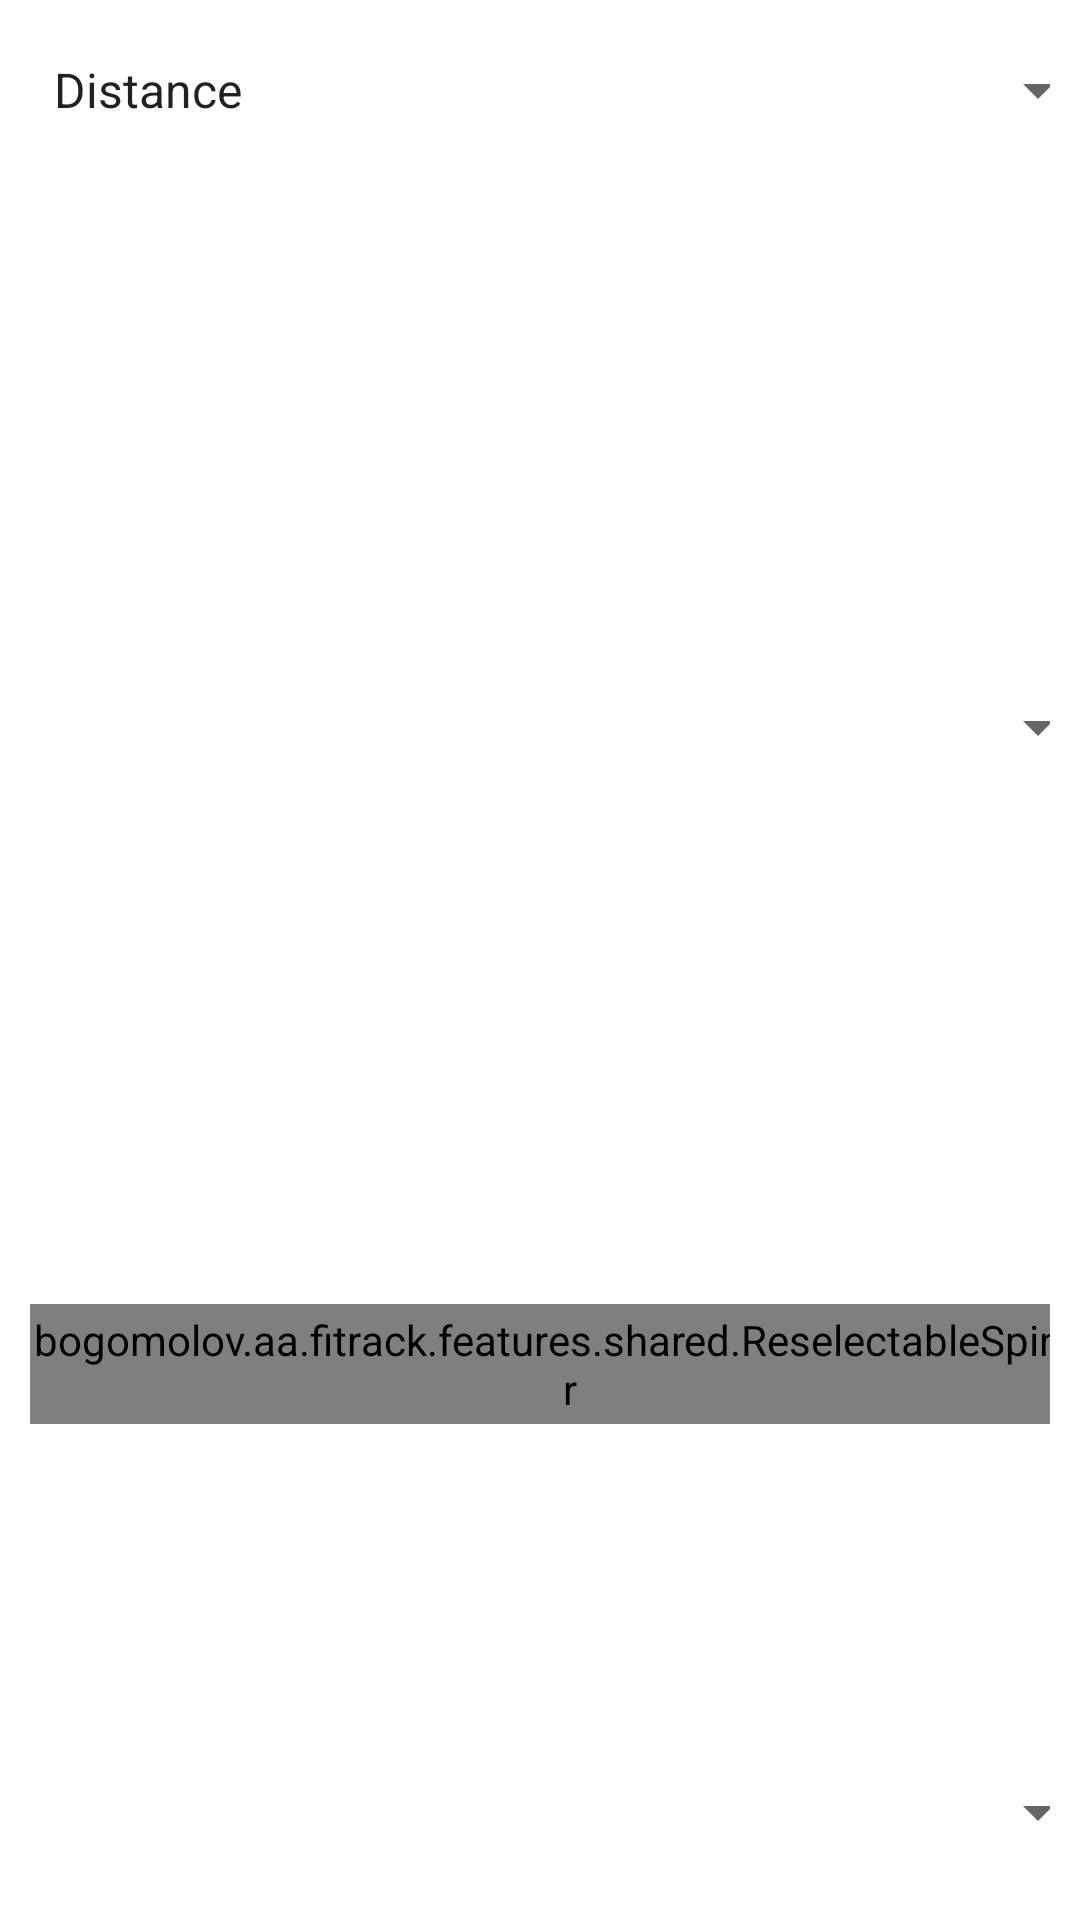

This screen was rendered from an Android layout file. Write that file and the resources it references.
<!-- AndroidManifest.xml: application theme AppTheme -->
<!-- res/layout/filters_dialog.xml -->
<?xml version="1.0" encoding="utf-8"?>
<TableLayout xmlns:android="http://schemas.android.com/apk/res/android"
    android:layout_width="match_parent"
    android:layout_height="match_parent"
    android:layout_margin="10dp"
    android:orientation="vertical">

    <TableRow android:padding="10dp">

        <TextView
            android:layout_width="wrap_content"
            android:layout_height="wrap_content"
            android:layout_weight="1"
            android:text="@string/stats_filters_param"
            android:textSize="18sp" />

        <Spinner
            android:id="@+id/spinner_param"
            android:layout_width="wrap_content"
            android:layout_height="40dp"
            android:entries="@array/stats_filter_type" />
    </TableRow>

    <TableRow android:padding="10dp">

        <TextView
            android:layout_width="wrap_content"
            android:layout_height="wrap_content"
            android:layout_weight="1"
            android:text="@string/stats_filters_time_step"
            android:textSize="18sp" />

        <Spinner
            android:id="@+id/spinner_time_step"
            android:layout_width="wrap_content"
            android:layout_height="40dp" />
    </TableRow>

    <TableRow android:padding="10dp">

        <TextView
            android:layout_width="wrap_content"
            android:layout_height="wrap_content"
            android:layout_weight="1"
            android:text="@string/stats_filters_period"
            android:textSize="18sp" />

        <bogomolov.aa.fitrack.features.shared.ReselectableSpinner
            android:id="@+id/spinner_period"
            android:layout_width="wrap_content"
            android:layout_height="40dp"
            android:entries="@array/track_time_filter" />
    </TableRow>

    <TableRow android:padding="10dp">

        <TextView
            android:layout_width="wrap_content"
            android:layout_height="wrap_content"
            android:layout_weight="1"
            android:text="@string/stats_filters_tag"
            android:textSize="18sp" />

        <Spinner
            android:id="@+id/spinner_tag"
            android:layout_width="wrap_content"
            android:layout_height="40dp" />
    </TableRow>

</TableLayout>
<!-- resources referenced by this layout -->
<resources>
  <string-array name="stats_filter_type">
          <item>Distance</item>
          <item>Speed</item>
          <item>Time</item>
      </string-array>
  <string-array name="track_time_filter">
          <item>Today</item>
          <item>Week</item>
          <item>Month</item>
          <item>Select</item>
      </string-array>
  <string name="stats_filters_param">Parameter</string>
  <string name="stats_filters_period">Period</string>
  <string name="stats_filters_tag">Tag</string>
  <string name="stats_filters_time_step">Time step</string>
  <style name="AppTheme" parent="Theme.MaterialComponents.Light.NoActionBar">
          <item name="colorPrimary">#3DB1FF</item>
          <item name="colorPrimaryDark">#2255FF</item>
          <item name="colorAccent">@color/colorAccent</item>
          <item name="windowActionModeOverlay">true</item>
      </style>
  <color name="colorAccent">#D81B60</color>
</resources>
